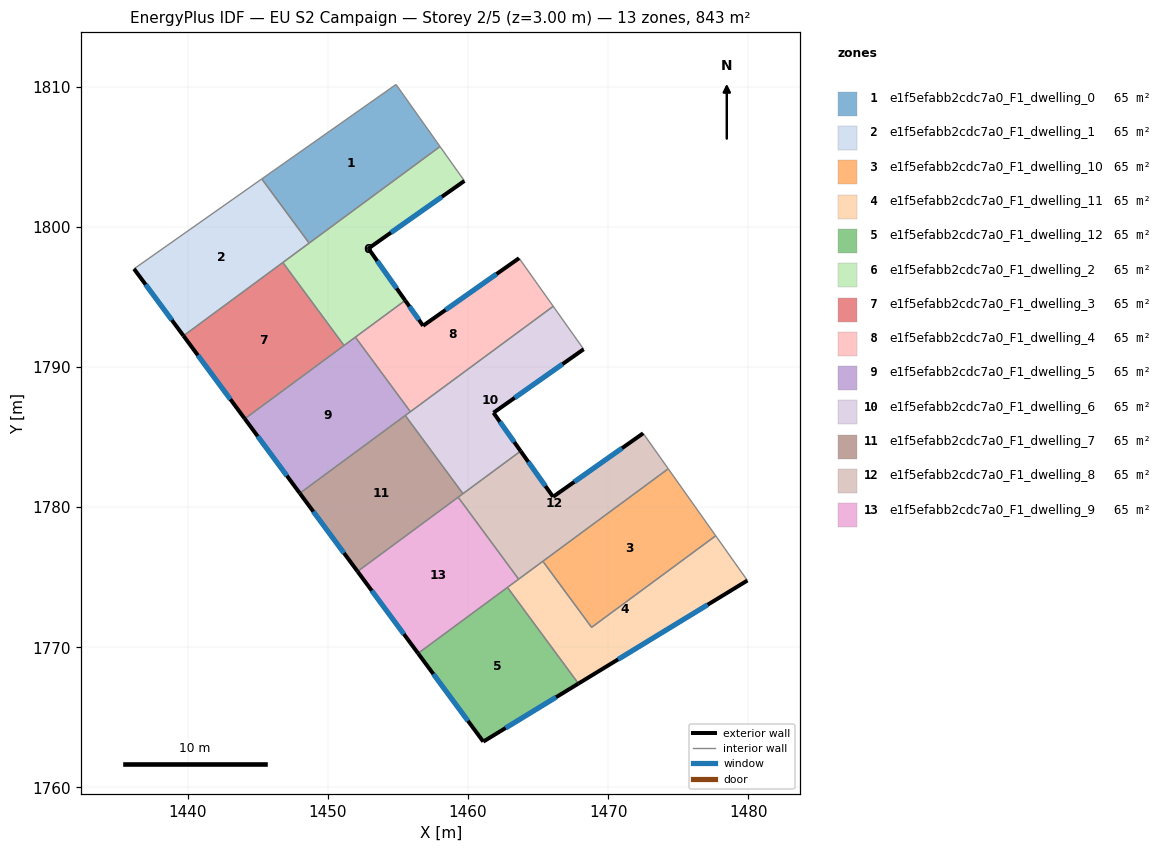
=== STOREY PLAN SPEC (per zone: floor XY polygon, exterior-wall plan segments, windows/doors) ===
zone 1: e1f5efabb2cdc7a0_F1_dwelling_0  (64.8 m²)
  floor: (1454.86, 1810.16) (1458.00, 1805.73) (1448.66, 1798.84) (1445.28, 1803.42)
  interior walls: 4
zone 2: e1f5efabb2cdc7a0_F1_dwelling_1  (64.8 m²)
  floor: (1445.28, 1803.42) (1448.66, 1798.84) (1439.69, 1792.23) (1436.16, 1797.01)
  exterior wall: (1436.16, 1797.01) – (1439.69, 1792.23)  [5.9 m]
    window: (1436.99, 1795.88) – (1438.86, 1793.35)  [5.0 m²]
  interior walls: 4
zone 3: e1f5efabb2cdc7a0_F1_dwelling_10  (64.8 m²)
  floor: (1474.28, 1782.74) (1477.67, 1777.96) (1468.81, 1771.42) (1465.33, 1776.14)
  interior walls: 4
zone 4: e1f5efabb2cdc7a0_F1_dwelling_11  (64.8 m²)
  floor: (1477.67, 1777.96) (1479.93, 1774.77) (1467.87, 1767.41) (1462.81, 1774.28) (1465.33, 1776.14) (1468.81, 1771.42)
  exterior wall: (1467.87, 1767.41) – (1479.93, 1774.77)  [14.1 m]
    window: (1470.70, 1769.14) – (1477.10, 1773.04)  [11.9 m²]
  interior walls: 6
zone 5: e1f5efabb2cdc7a0_F1_dwelling_12  (64.8 m²)
  floor: (1462.81, 1774.28) (1467.87, 1767.41) (1461.08, 1763.27) (1456.43, 1769.57)
  exterior wall: (1461.08, 1763.27) – (1467.87, 1767.41)  [8.0 m]
    window: (1462.68, 1764.24) – (1466.28, 1766.44)  [6.7 m²]
  exterior wall: (1456.43, 1769.57) – (1461.08, 1763.27)  [7.8 m]
    window: (1457.52, 1768.09) – (1459.99, 1764.75)  [6.6 m²]
  interior walls: 2
zone 6: e1f5efabb2cdc7a0_F1_dwelling_2  (64.8 m²)
  floor: (1458.00, 1805.73) (1459.65, 1803.41) (1459.74, 1803.28) (1452.89, 1798.46) (1452.91, 1798.43) (1455.51, 1794.75) (1451.15, 1791.54) (1446.78, 1797.46)
  exterior wall: (1452.89, 1798.46) – (1459.74, 1803.28)  [8.4 m]
    window: (1454.50, 1799.59) – (1458.13, 1802.15)  [7.1 m²]
  exterior wall: (1452.91, 1798.43) – (1452.89, 1798.46)  [0.0 m]
  exterior wall: (1455.51, 1794.75) – (1452.91, 1798.43)  [4.5 m]
    window: (1454.90, 1795.62) – (1453.52, 1797.57)  [3.8 m²]
  interior walls: 7
zone 7: e1f5efabb2cdc7a0_F1_dwelling_3  (64.8 m²)
  floor: (1446.78, 1797.46) (1451.15, 1791.54) (1444.06, 1786.31) (1439.69, 1792.23)
  exterior wall: (1439.69, 1792.23) – (1444.06, 1786.31)  [7.4 m]
    window: (1440.72, 1790.84) – (1443.04, 1787.70)  [6.2 m²]
  interior walls: 3
zone 8: e1f5efabb2cdc7a0_F1_dwelling_4  (64.8 m²)
  floor: (1463.64, 1797.77) (1466.07, 1794.33) (1455.88, 1786.81) (1451.96, 1792.13) (1455.51, 1794.75) (1456.79, 1792.95)
  exterior wall: (1463.64, 1797.77) – (1456.79, 1792.95)  [8.4 m]
    window: (1462.03, 1796.64) – (1458.40, 1794.08)  [7.1 m²]
  exterior wall: (1456.79, 1792.95) – (1455.51, 1794.75)  [2.2 m]
    window: (1456.49, 1793.37) – (1455.81, 1794.33)  [1.9 m²]
  interior walls: 4
zone 9: e1f5efabb2cdc7a0_F1_dwelling_5  (64.8 m²)
  floor: (1451.96, 1792.13) (1455.88, 1786.81) (1447.99, 1780.99) (1444.06, 1786.31)
  exterior wall: (1444.06, 1786.31) – (1447.99, 1780.99)  [6.6 m]
    window: (1444.99, 1785.06) – (1447.07, 1782.24)  [5.6 m²]
  interior walls: 5
zone 10: e1f5efabb2cdc7a0_F1_dwelling_6  (64.8 m²)
  floor: (1466.07, 1794.33) (1468.25, 1791.27) (1461.81, 1786.74) (1463.75, 1784.00) (1459.63, 1780.96) (1455.52, 1786.54)
  exterior wall: (1461.81, 1786.74) – (1468.25, 1791.27)  [7.9 m]
    window: (1463.32, 1787.80) – (1466.73, 1790.21)  [6.6 m²]
  exterior wall: (1463.75, 1784.00) – (1461.81, 1786.74)  [3.4 m]
    window: (1463.29, 1784.64) – (1462.27, 1786.10)  [2.8 m²]
  interior walls: 5
zone 11: e1f5efabb2cdc7a0_F1_dwelling_7  (64.8 m²)
  floor: (1455.52, 1786.54) (1459.63, 1780.96) (1452.11, 1775.41) (1447.99, 1780.99)
  exterior wall: (1447.99, 1780.99) – (1452.11, 1775.41)  [6.9 m]
    window: (1448.96, 1779.68) – (1451.14, 1776.72)  [5.9 m²]
  interior walls: 4
zone 12: e1f5efabb2cdc7a0_F1_dwelling_8  (64.8 m²)
  floor: (1472.60, 1785.12) (1474.28, 1782.74) (1463.61, 1774.86) (1459.29, 1780.71) (1463.75, 1784.00) (1466.06, 1780.74) (1472.49, 1785.27)
  exterior wall: (1472.49, 1785.27) – (1466.06, 1780.74)  [7.9 m]
    window: (1470.98, 1784.21) – (1467.57, 1781.80)  [6.6 m²]
  exterior wall: (1466.06, 1780.74) – (1463.75, 1784.00)  [4.0 m]
    window: (1465.52, 1781.50) – (1464.29, 1783.23)  [3.4 m²]
  interior walls: 7
zone 13: e1f5efabb2cdc7a0_F1_dwelling_9  (64.8 m²)
  floor: (1459.29, 1780.71) (1463.61, 1774.86) (1456.43, 1769.57) (1452.11, 1775.41)
  exterior wall: (1452.11, 1775.41) – (1456.43, 1769.57)  [7.3 m]
    window: (1453.13, 1774.04) – (1455.42, 1770.94)  [6.1 m²]
  interior walls: 4

=== DERIVED (storey summary) ===
Building: EU S2 Campaign
Storey: 2 of 5  (floor level z = 3.00 m)
Storey gross floor area: 842.6 m²
Zones on this storey: 13
  - e1f5efabb2cdc7a0_F1_dwelling_0: floor 64.8 m²
  - e1f5efabb2cdc7a0_F1_dwelling_1: floor 64.8 m²; exterior wall 5.9 m (17.8 m²); 1 window(s) 5.0 m²; WWR 28.1%
  - e1f5efabb2cdc7a0_F1_dwelling_10: floor 64.8 m²
  - e1f5efabb2cdc7a0_F1_dwelling_11: floor 64.8 m²; exterior wall 14.1 m (42.4 m²); 1 window(s) 11.9 m²; WWR 28.1%
  - e1f5efabb2cdc7a0_F1_dwelling_12: floor 64.8 m²; exterior wall 15.8 m (47.4 m²); 2 window(s) 13.3 m²; WWR 28.1%
  - e1f5efabb2cdc7a0_F1_dwelling_2: floor 64.8 m²; exterior wall 12.9 m (38.7 m²); 2 window(s) 10.9 m²; WWR 28.1%
  - e1f5efabb2cdc7a0_F1_dwelling_3: floor 64.8 m²; exterior wall 7.4 m (22.1 m²); 1 window(s) 6.2 m²; WWR 28.1%
  - e1f5efabb2cdc7a0_F1_dwelling_4: floor 64.8 m²; exterior wall 10.6 m (31.8 m²); 2 window(s) 8.9 m²; WWR 28.1%
  - e1f5efabb2cdc7a0_F1_dwelling_5: floor 64.8 m²; exterior wall 6.6 m (19.8 m²); 1 window(s) 5.6 m²; WWR 28.1%
  - e1f5efabb2cdc7a0_F1_dwelling_6: floor 64.8 m²; exterior wall 11.2 m (33.7 m²); 2 window(s) 9.5 m²; WWR 28.1%
  - e1f5efabb2cdc7a0_F1_dwelling_7: floor 64.8 m²; exterior wall 6.9 m (20.8 m²); 1 window(s) 5.9 m²; WWR 28.1%
  - e1f5efabb2cdc7a0_F1_dwelling_8: floor 64.8 m²; exterior wall 11.9 m (35.6 m²); 2 window(s) 10.0 m²; WWR 28.1%
  - e1f5efabb2cdc7a0_F1_dwelling_9: floor 64.8 m²; exterior wall 7.3 m (21.8 m²); 1 window(s) 6.1 m²; WWR 28.1%
Zone adjacency (shared interzone walls):
  - e1f5efabb2cdc7a0_F1_dwelling_0 ↔ e1f5efabb2cdc7a0_F1_dwelling_1
  - e1f5efabb2cdc7a0_F1_dwelling_0 ↔ e1f5efabb2cdc7a0_F1_dwelling_2
  - e1f5efabb2cdc7a0_F1_dwelling_1 ↔ e1f5efabb2cdc7a0_F1_dwelling_2
  - e1f5efabb2cdc7a0_F1_dwelling_1 ↔ e1f5efabb2cdc7a0_F1_dwelling_3
  - e1f5efabb2cdc7a0_F1_dwelling_10 ↔ e1f5efabb2cdc7a0_F1_dwelling_11
  - e1f5efabb2cdc7a0_F1_dwelling_10 ↔ e1f5efabb2cdc7a0_F1_dwelling_8
  - e1f5efabb2cdc7a0_F1_dwelling_11 ↔ e1f5efabb2cdc7a0_F1_dwelling_12
  - e1f5efabb2cdc7a0_F1_dwelling_11 ↔ e1f5efabb2cdc7a0_F1_dwelling_8
  - e1f5efabb2cdc7a0_F1_dwelling_11 ↔ e1f5efabb2cdc7a0_F1_dwelling_9
  - e1f5efabb2cdc7a0_F1_dwelling_12 ↔ e1f5efabb2cdc7a0_F1_dwelling_9
  - e1f5efabb2cdc7a0_F1_dwelling_2 ↔ e1f5efabb2cdc7a0_F1_dwelling_3
  - e1f5efabb2cdc7a0_F1_dwelling_2 ↔ e1f5efabb2cdc7a0_F1_dwelling_4
  - e1f5efabb2cdc7a0_F1_dwelling_2 ↔ e1f5efabb2cdc7a0_F1_dwelling_5
  - e1f5efabb2cdc7a0_F1_dwelling_3 ↔ e1f5efabb2cdc7a0_F1_dwelling_5
  - e1f5efabb2cdc7a0_F1_dwelling_4 ↔ e1f5efabb2cdc7a0_F1_dwelling_5
  - e1f5efabb2cdc7a0_F1_dwelling_4 ↔ e1f5efabb2cdc7a0_F1_dwelling_6
  - e1f5efabb2cdc7a0_F1_dwelling_5 ↔ e1f5efabb2cdc7a0_F1_dwelling_6
  - e1f5efabb2cdc7a0_F1_dwelling_5 ↔ e1f5efabb2cdc7a0_F1_dwelling_7
  - e1f5efabb2cdc7a0_F1_dwelling_6 ↔ e1f5efabb2cdc7a0_F1_dwelling_7
  - e1f5efabb2cdc7a0_F1_dwelling_6 ↔ e1f5efabb2cdc7a0_F1_dwelling_8
  - e1f5efabb2cdc7a0_F1_dwelling_7 ↔ e1f5efabb2cdc7a0_F1_dwelling_8
  - e1f5efabb2cdc7a0_F1_dwelling_7 ↔ e1f5efabb2cdc7a0_F1_dwelling_9
  - e1f5efabb2cdc7a0_F1_dwelling_8 ↔ e1f5efabb2cdc7a0_F1_dwelling_9